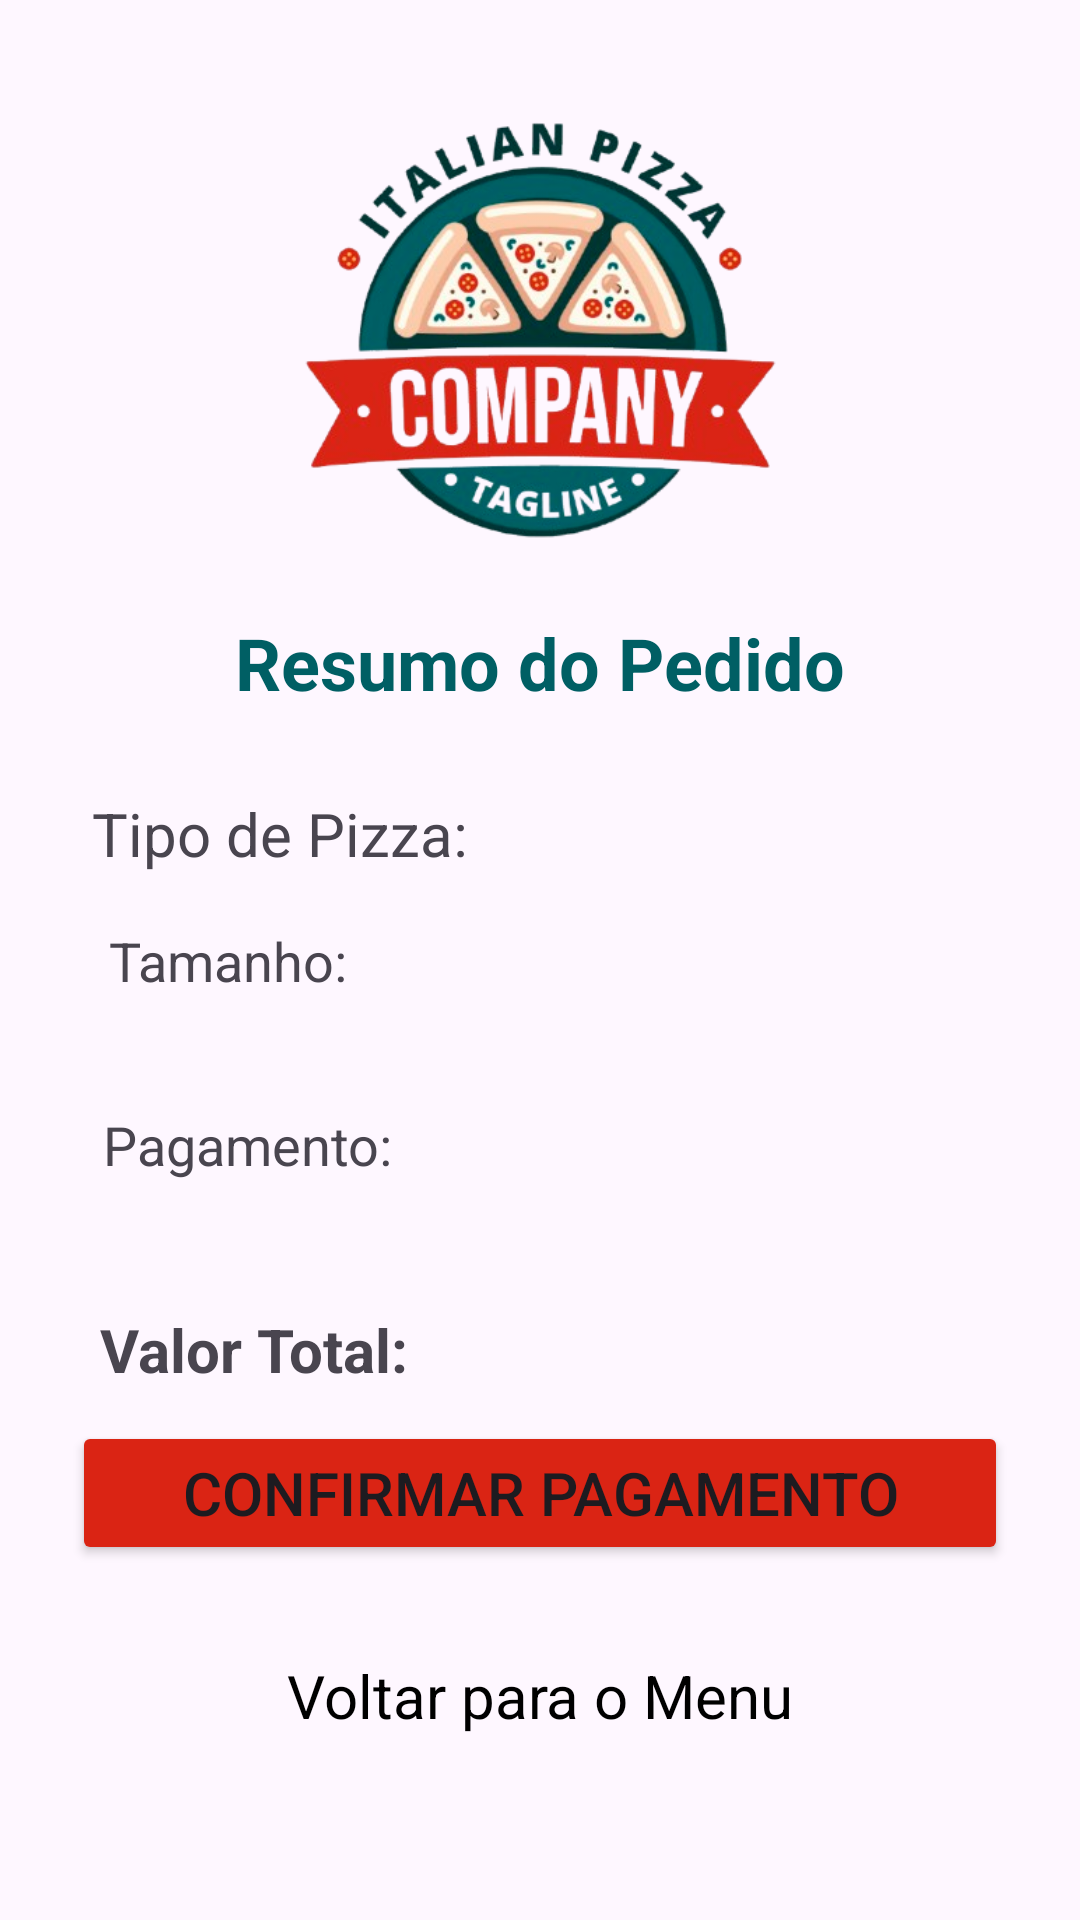

Reconstruct the res/layout file that produces this screen, plus the resources it refers to.
<!-- AndroidManifest.xml: application theme Theme.PDMatividade2 -->
<!-- res/layout/activity_resumo_pedido_pizzeria.xml -->
<?xml version="1.0" encoding="utf-8"?>
<androidx.constraintlayout.widget.ConstraintLayout xmlns:android="http://schemas.android.com/apk/res/android"
    xmlns:app="http://schemas.android.com/apk/res-auto"
    xmlns:tools="http://schemas.android.com/tools"
    android:id="@+id/main"
    android:layout_width="match_parent"
    android:layout_height="match_parent"
    tools:context=".ResumoPedidoPizzeria">

    <TextView
        android:id="@+id/tituloResumo"
        android:layout_width="wrap_content"
        android:layout_height="wrap_content"
        android:text="Resumo do Pedido"
        android:textColor="@color/App5Main"
        android:textSize="24sp"
        android:textStyle="bold"
        android:layout_marginTop="32dp"
        app:layout_constraintBottom_toBottomOf="parent"
        app:layout_constraintEnd_toEndOf="parent"
        app:layout_constraintHorizontal_bias="0.5"
        app:layout_constraintStart_toStartOf="parent"
        app:layout_constraintTop_toTopOf="parent"
        app:layout_constraintVertical_bias="0.3" />

    <TextView
        android:id="@+id/tipoPizzaResumo"
        android:layout_width="wrap_content"
        android:layout_height="wrap_content"
        android:text="Tipo de Pizza:"
        android:textSize="20sp"
        android:layout_marginTop="32dp"
        app:layout_constraintBottom_toBottomOf="parent"
        app:layout_constraintEnd_toEndOf="parent"
        app:layout_constraintHorizontal_bias="0.13"
        app:layout_constraintStart_toStartOf="parent"
        app:layout_constraintTop_toTopOf="parent"
        app:layout_constraintVertical_bias="0.4" />

    <TextView
        android:id="@+id/tamanhoResumo"
        android:layout_width="wrap_content"
        android:layout_height="wrap_content"
        android:text="Tamanho:"
        android:textSize="18sp"
        app:layout_constraintBottom_toBottomOf="parent"
        app:layout_constraintEnd_toEndOf="parent"
        app:layout_constraintHorizontal_bias="0.13"
        app:layout_constraintStart_toStartOf="parent"
        app:layout_constraintTop_toTopOf="parent"
        app:layout_constraintVertical_bias="0.5" />

    <TextView
        android:id="@+id/metodoPagamentoResumo"
        android:layout_width="wrap_content"
        android:layout_height="wrap_content"
        android:text="Pagamento:"
        android:textSize="18sp"
        app:layout_constraintBottom_toBottomOf="parent"
        app:layout_constraintEnd_toEndOf="parent"
        app:layout_constraintHorizontal_bias="0.13"
        app:layout_constraintStart_toStartOf="parent"
        app:layout_constraintTop_toTopOf="parent"
        app:layout_constraintVertical_bias="0.6" />

    <TextView
        android:id="@+id/valorTotalResumo"
        android:layout_width="wrap_content"
        android:layout_height="wrap_content"
        android:layout_marginTop="24dp"
        android:text="Valor Total:"
        android:textSize="20sp"
        android:textStyle="bold"
        app:layout_constraintBottom_toBottomOf="parent"
        app:layout_constraintEnd_toEndOf="parent"
        app:layout_constraintHorizontal_bias="0.13"
        app:layout_constraintStart_toStartOf="parent"
        app:layout_constraintTop_toTopOf="parent"
        app:layout_constraintVertical_bias="0.7" />

    <ImageView
        android:id="@+id/imageView4"
        android:layout_width="301dp"
        android:layout_height="233dp"
        app:layout_constraintBottom_toBottomOf="parent"
        app:layout_constraintEnd_toEndOf="parent"
        app:layout_constraintStart_toStartOf="parent"
        app:layout_constraintTop_toTopOf="parent"
        app:layout_constraintVertical_bias="0.002"
        app:srcCompat="@drawable/pizzeria_logo" />

    <Button
        android:id="@+id/btnContinuar"
        android:layout_width="match_parent"
        android:layout_height="wrap_content"
        android:text="Confirmar pagamento"
        android:padding="8dp"
        android:textSize="20dp"
        android:backgroundTint="@color/App5Sub"
        android:layout_marginHorizontal="24dp"
        app:layout_constraintBottom_toBottomOf="parent"
        app:layout_constraintEnd_toEndOf="parent"
        app:layout_constraintHorizontal_bias="0.5"
        app:layout_constraintStart_toStartOf="parent"
        app:layout_constraintTop_toTopOf="parent"
        app:layout_constraintVertical_bias="0.8" />

    <TextView
        android:id="@+id/redirectMenu"
        android:layout_width="match_parent"
        android:layout_height="wrap_content"
        android:text="@string/Menu"
        android:textAlignment="center"
        android:textColor="@color/black"
        android:textSize="20dp"
        app:layout_constraintBottom_toBottomOf="parent"
        app:layout_constraintTop_toTopOf="parent"
        app:layout_constraintVertical_bias="0.9"
        tools:layout_editor_absoluteX="28dp" />
</androidx.constraintlayout.widget.ConstraintLayout>
<!-- resources referenced by this layout -->
<resources>
  <color name="App5Main">#005f64</color>
  <color name="App5Sub">#da2414</color>
  <!-- drawable pizzeria_logo: png bitmap (drawable, 150368 bytes) -->
  <string name="Menu">Voltar para o Menu</string>
  <style name="Theme.PDMatividade2" parent="Base.Theme.PDMatividade2" />
  <style name="Base.Theme.PDMatividade2" parent="Theme.Material3.DayNight.NoActionBar">
          
          
      </style>
  <!-- not gathered from this repository: default colours our renderer supplied (Android Studio template values) -->
  <color name="black">#FF000000</color>
</resources>
